Photos from the image-classification dataset "medicine_boxes_split" in the GitHub repository satwikug25/AML_Proj. Its 20 classes are: acetaminophen, albuterol, amlodipine, amoxicillin, aspirin, atorvastatin, azithromycin, cetirizine, clopidogrel, furosemide, ibuprofen, levothyroxine, lisinopril, loratadine, losartan, metformin, naproxen, omeprazole, pantoprazole, simvastatin.

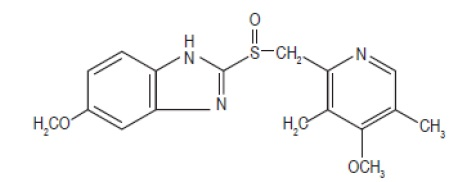
Label: omeprazole

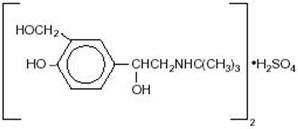
Label: albuterol

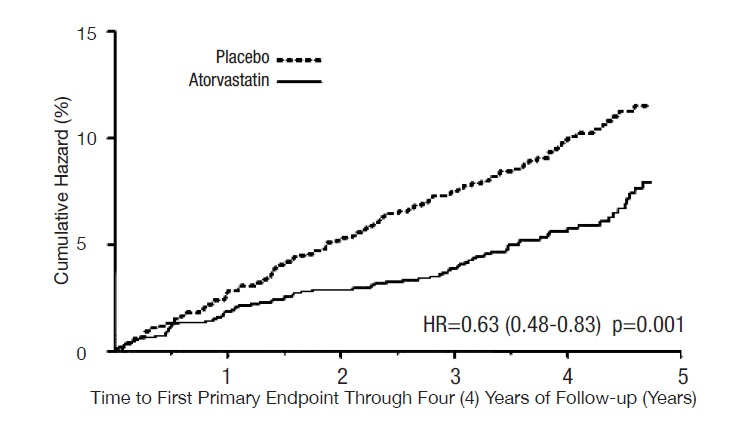
Label: atorvastatin

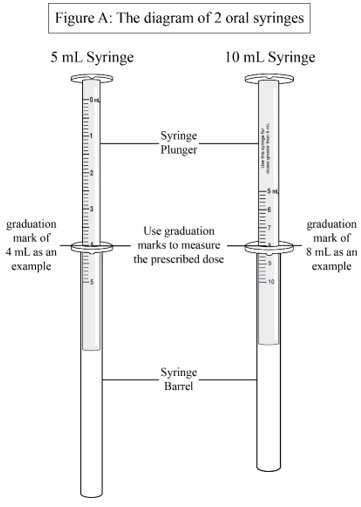
Label: levothyroxine

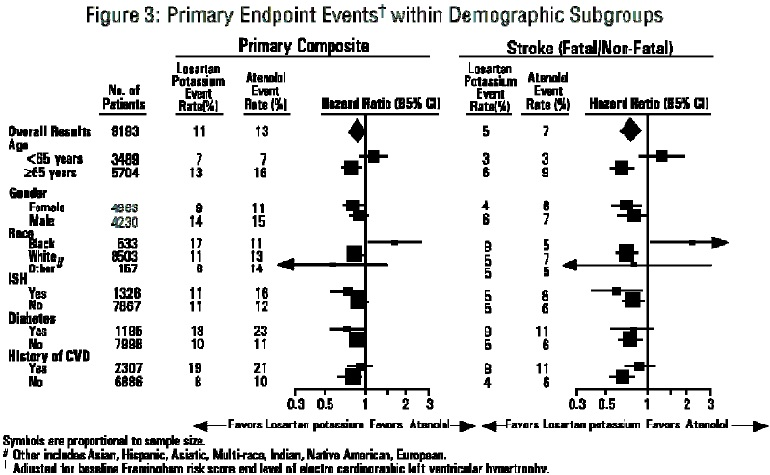
Label: losartan

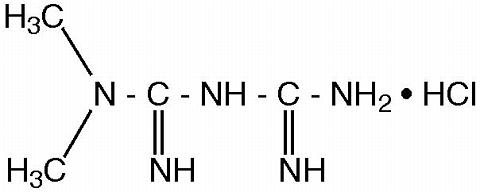
Label: metformin
